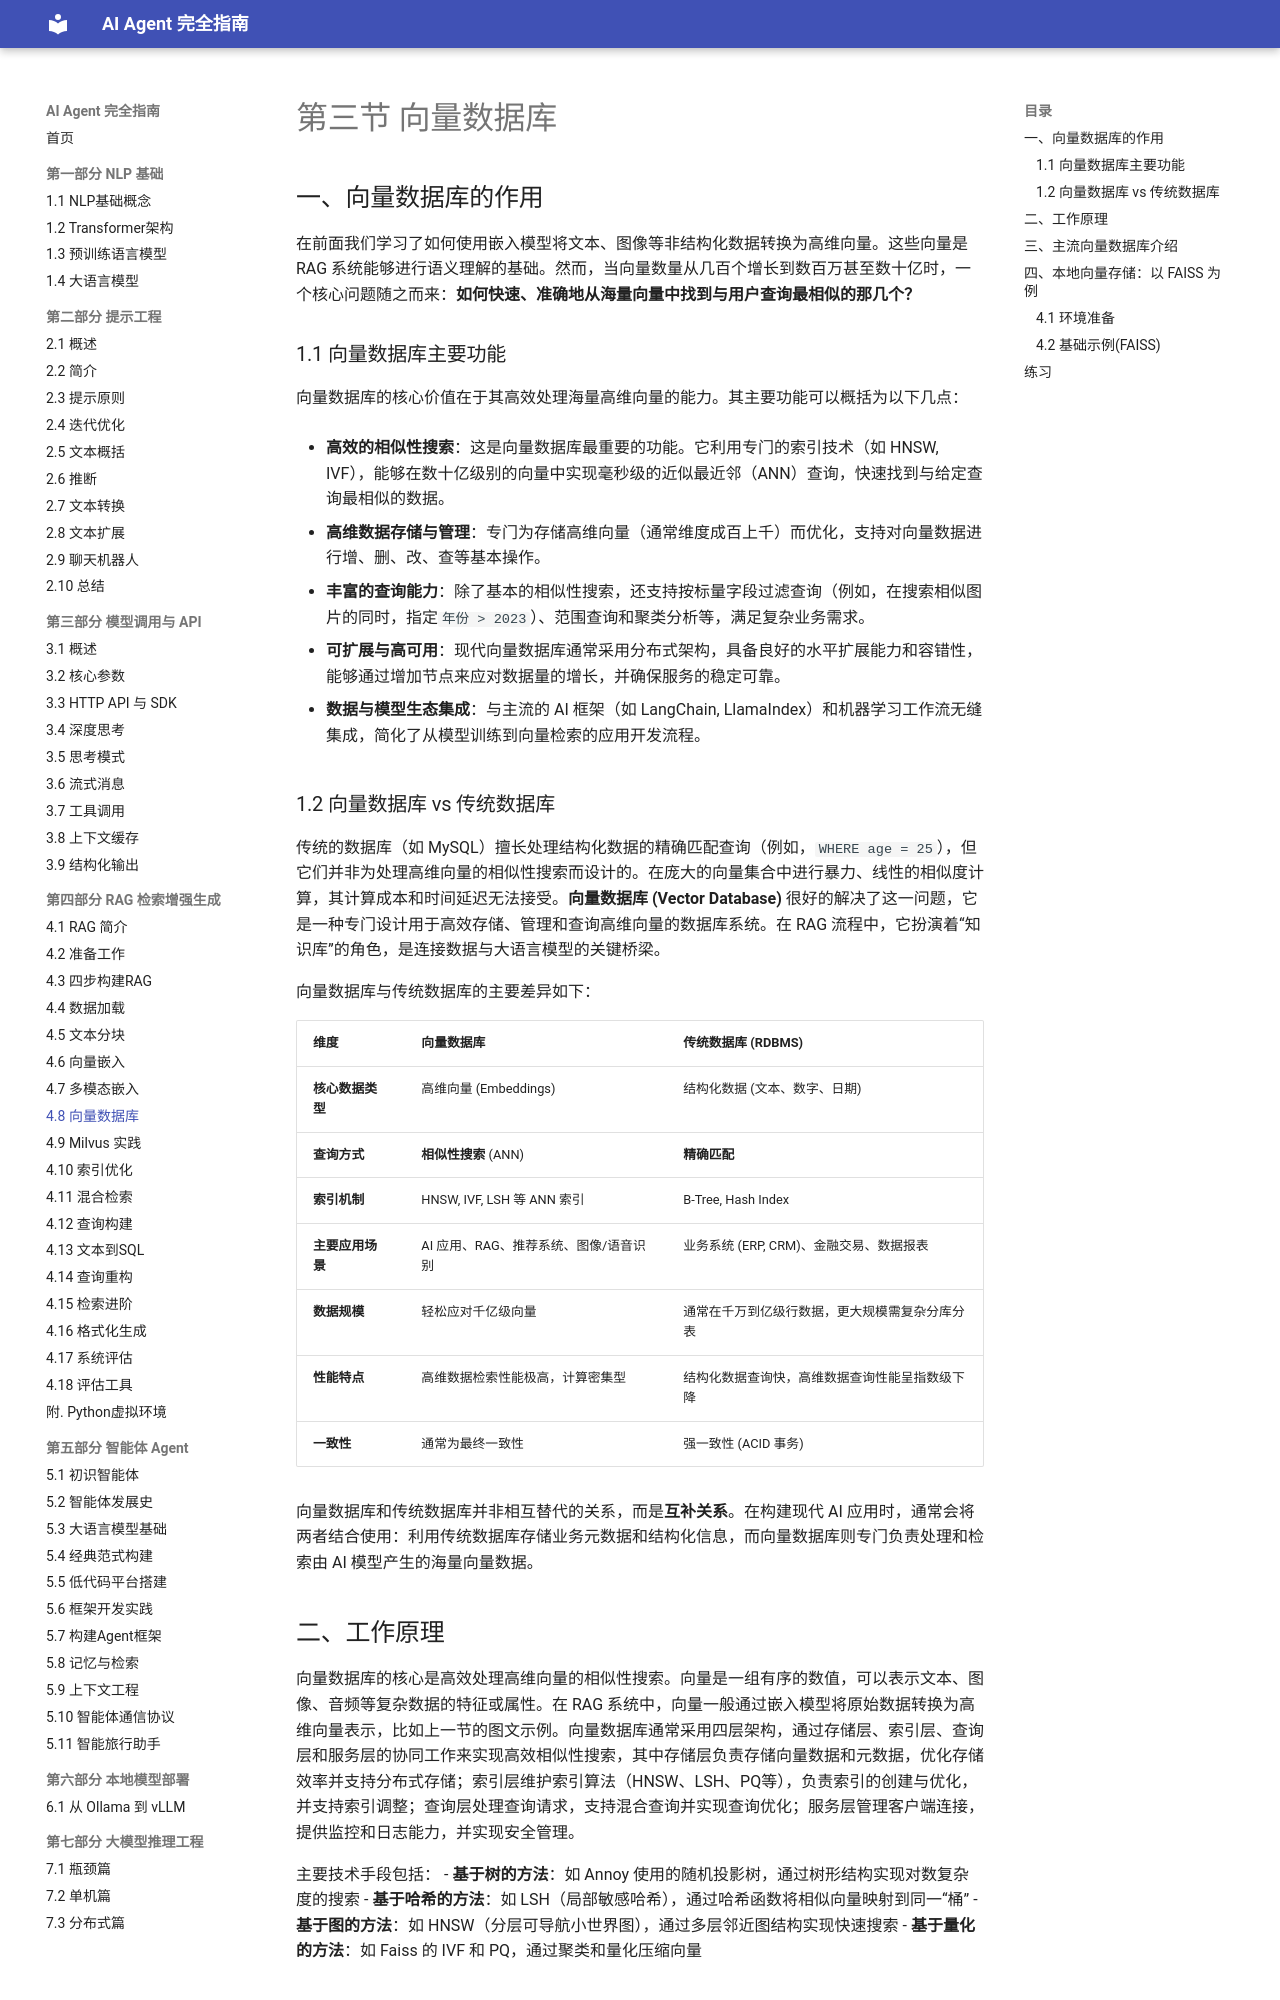

repository: Dinglq123/agent-book · page: 第五章/08_vector_db/index.html · generator: mkdocs

# 第三节 向量数据库

## 一、向量数据库的作用

在前面我们学习了如何使用嵌入模型将文本、图像等非结构化数据转换为高维向量。这些向量是 RAG 系统能够进行语义理解的基础。然而，当向量数量从几百个增长到数百万甚至数十亿时，一个核心问题随之而来：**如何快速、准确地从海量向量中找到与用户查询最相似的那几个？**

### 1.1 向量数据库主要功能

向量数据库的核心价值在于其高效处理海量高维向量的能力。其主要功能可以概括为以下几点：

- **高效的相似性搜索**：这是向量数据库最重要的功能。它利用专门的索引技术（如 HNSW, IVF），能够在数十亿级别的向量中实现毫秒级的近似最近邻（ANN）查询，快速找到与给定查询最相似的数据。

- **高维数据存储与管理**：专门为存储高维向量（通常维度成百上千）而优化，支持对向量数据进行增、删、改、查等基本操作。

- **丰富的查询能力**：除了基本的相似性搜索，还支持按标量字段过滤查询（例如，在搜索相似图片的同时，指定`年份 > 2023`）、范围查询和聚类分析等，满足复杂业务需求。

- **可扩展与高可用**：现代向量数据库通常采用分布式架构，具备良好的水平扩展能力和容错性，能够通过增加节点来应对数据量的增长，并确保服务的稳定可靠。

- **数据与模型生态集成**：与主流的 AI 框架（如 LangChain, LlamaIndex）和机器学习工作流无缝集成，简化了从模型训练到向量检索的应用开发流程。

### 1.2 向量数据库 vs 传统数据库

传统的数据库（如 MySQL）擅长处理结构化数据的精确匹配查询（例如，`WHERE age = 25`），但它们并非为处理高维向量的相似性搜索而设计的。在庞大的向量集合中进行暴力、线性的相似度计算，其计算成本和时间延迟无法接受。**向量数据库 (Vector Database)** 很好的解决了这一问题，它是一种专门设计用于高效存储、管理和查询高维向量的数据库系统。在 RAG 流程中，它扮演着“知识库”的角色，是连接数据与大语言模型的关键桥梁。

向量数据库与传统数据库的主要差异如下：

| **维度** | **向量数据库** | **传统数据库 (RDBMS)** |
| :--- | :--- | :--- |
| **核心数据类型** | 高维向量 (Embeddings) | 结构化数据 (文本、数字、日期) |
| **查询方式** | **相似性搜索** (ANN) | **精确匹配** |
| **索引机制** | HNSW, IVF, LSH 等 ANN 索引 | B-Tree, Hash Index |
| **主要应用场景** | AI 应用、RAG、推荐系统、图像/语音识别 | 业务系统 (ERP, CRM)、金融交易、数据报表 |
| **数据规模** | 轻松应对千亿级向量 | 通常在千万到亿级行数据，更大规模需复杂分库分表 |
| **性能特点** | 高维数据检索性能极高，计算密集型 | 结构化数据查询快，高维数据查询性能呈指数级下降 |
| **一致性** | 通常为最终一致性 | 强一致性 (ACID 事务) |

向量数据库和传统数据库并非相互替代的关系，而是**互补关系**。在构建现代 AI 应用时，通常会将两者结合使用：利用传统数据库存储业务元数据和结构化信息，而向量数据库则专门负责处理和检索由 AI 模型产生的海量向量数据。

## 二、工作原理

向量数据库的核心是高效处理高维向量的相似性搜索。向量是一组有序的数值，可以表示文本、图像、音频等复杂数据的特征或属性。在 RAG 系统中，向量一般通过嵌入模型将原始数据转换为高维向量表示，比如上一节的图文示例。向量数据库通常采用四层架构，通过存储层、索引层、查询层和服务层的协同工作来实现高效相似性搜索，其中存储层负责存储向量数据和元数据，优化存储效率并支持分布式存储；索引层维护索引算法（HNSW、LSH、PQ等），负责索引的创建与优化，并支持索引调整；查询层处理查询请求，支持混合查询并实现查询优化；服务层管理客户端连接，提供监控和日志能力，并实现安全管理。

主要技术手段包括：
- **基于树的方法**：如 Annoy 使用的随机投影树，通过树形结构实现对数复杂度的搜索
- **基于哈希的方法**：如 LSH（局部敏感哈希），通过哈希函数将相似向量映射到同一“桶”
- **基于图的方法**：如 HNSW（分层可导航小世界图），通过多层邻近图结构实现快速搜索
- **基于量化的方法**：如 Faiss 的 IVF 和 PQ，通过聚类和量化压缩向量
